Run: headless pygame with SDL's dummy video driver; simulated clock (each Clock.tick advances the game by its frame time, no real sleeping); random seed 0; keys injected as events and as key.get_pressed() state; mouse plan: one left click at the window centre at the start of phase 2, then a move to the lower-right quarter at the start of phase 3.
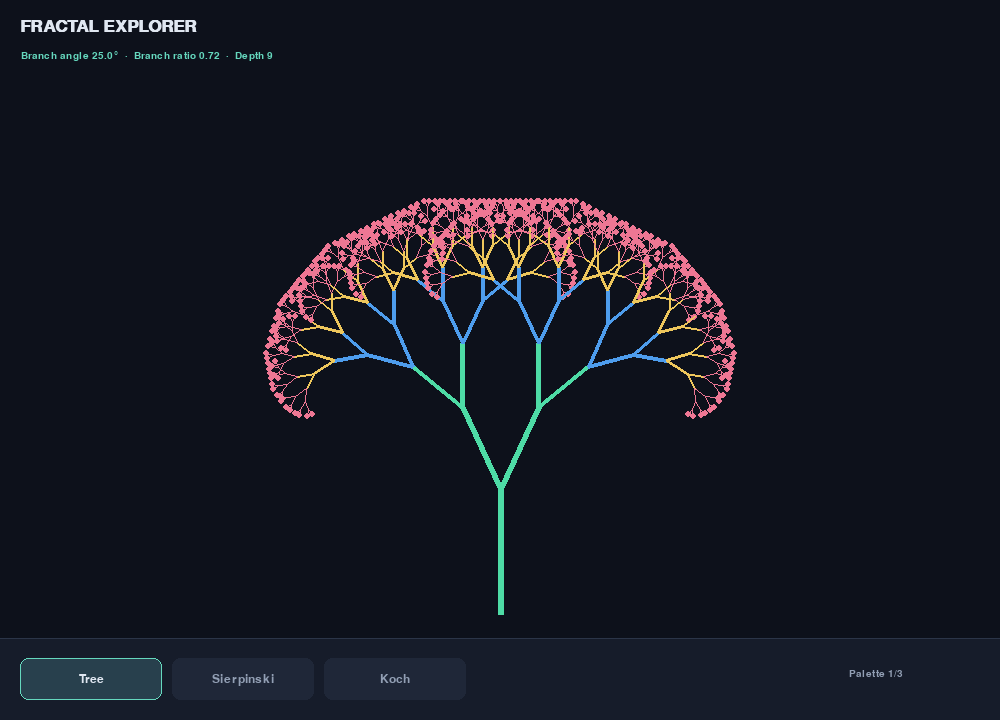
Frame 1 of 4 · flips 1–60 · no input
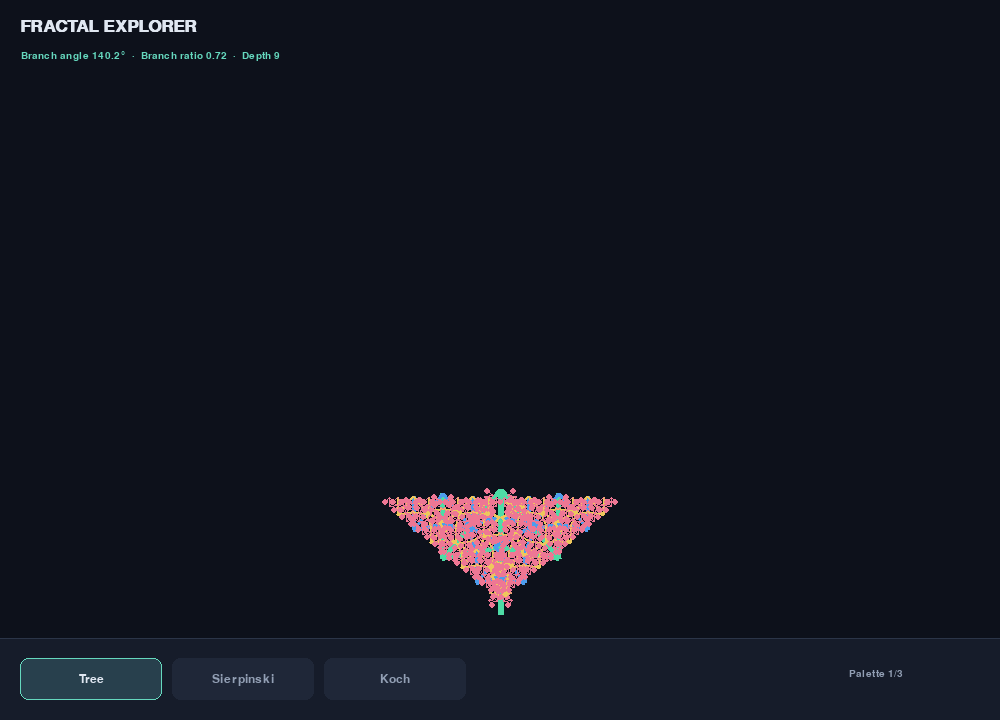
Frame 2 of 4 · flips 61–180 · clicked the window centre · tapped SPACE, RETURN · held RIGHT (→), D
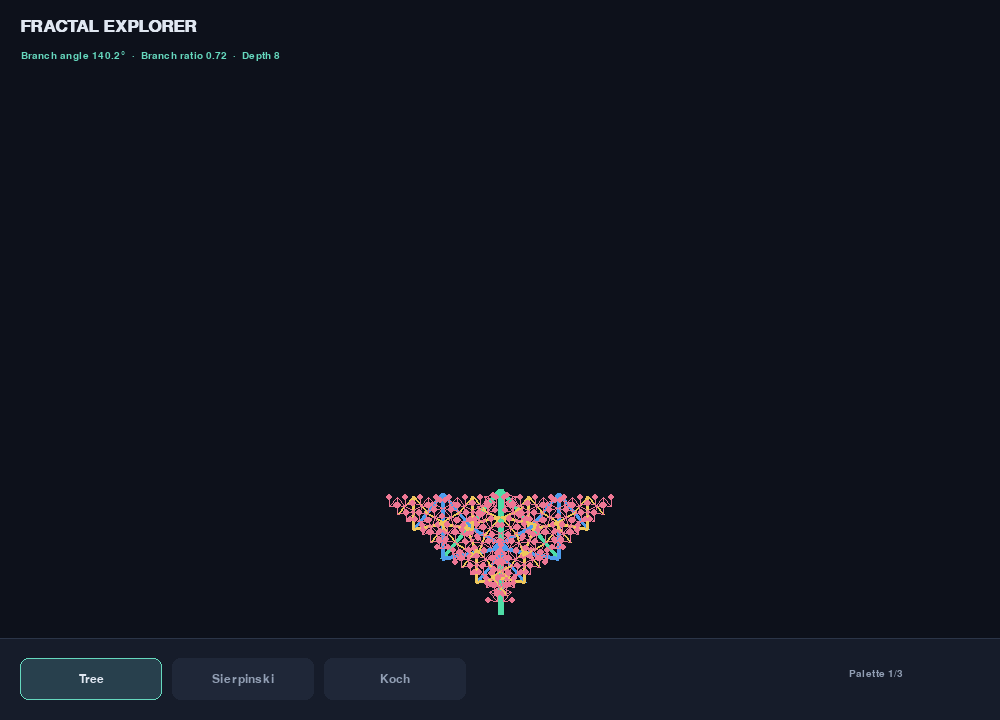
Frame 3 of 4 · flips 181–300 · moved the mouse to the lower-right quarter · held DOWN (↓), S
Frame 4 of 4 · flips 301–420 · held LEFT (←), A, UP (↑), W · screen same as frame 1, image omitted

The pygame program that drew these frames:

import math

import pygame


pygame.init()

WIDTH, HEIGHT = 1000, 720
FOOTER_HEIGHT = 82
CANVAS_HEIGHT = HEIGHT - FOOTER_HEIGHT
screen = pygame.display.set_mode((WIDTH, HEIGHT))
pygame.display.set_caption("Fractal Explorer")
clock = pygame.time.Clock()

FONT = pygame.font.SysFont("segoeui", 18)
SMALL_FONT = pygame.font.SysFont("segoeui", 15)
TITLE_FONT = pygame.font.SysFont("segoeui", 25, bold=True)

BACKGROUND = (13, 17, 27)
PANEL = (22, 28, 42)
TEXT = (224, 231, 241)
MUTED = (146, 159, 180)
ACCENT = (101, 216, 190)
PALETTES = [
    [(78, 220, 166), (78, 157, 237), (238, 199, 92), (238, 119, 148)],
    [(255, 188, 110), (245, 112, 117), (185, 118, 242), (97, 191, 231)],
    [(222, 234, 255), (157, 192, 250), (112, 148, 224), (106, 219, 205)],
]

MODES = ("Tree", "Sierpinski", "Koch")
mode_index = 0
depth = 9
branch_angle = 25.0
branch_ratio = 0.72
palette_index = 0
zoom = 1.0
pan_x = 0.0
pan_y = 0.0
auto_rotate = False
rotation = 0.0
dragging = False
last_mouse = (0, 0)


def color_for(level):
    colors = PALETTES[palette_index]
    return colors[level % len(colors)]


def project(point):
    x, y = point
    center_x, center_y = WIDTH / 2, CANVAS_HEIGHT / 2
    x -= center_x
    y -= center_y
    angle = rotation
    rotated_x = x * math.cos(angle) - y * math.sin(angle)
    rotated_y = x * math.sin(angle) + y * math.cos(angle)
    return (
        round(center_x + rotated_x * zoom + pan_x),
        round(center_y + rotated_y * zoom + pan_y),
    )


def draw_tree(surface):
    colors = PALETTES[palette_index]

    def branch(start, length, angle, level):
        radians = math.radians(angle)
        end = (
            start[0] + length * math.sin(radians),
            start[1] - length * math.cos(radians),
        )
        color = colors[min(len(colors) - 1, (depth - level) * len(colors) // depth)]
        width = max(1, round(level * zoom * 0.72))
        pygame.draw.line(surface, color, project(start), project(end), width)

        if level == 0:
            pygame.draw.circle(surface, colors[-1], project(end), max(2, round(3 * zoom)))
            return

        next_length = length * branch_ratio
        branch(end, next_length, angle - branch_angle, level - 1)
        branch(end, next_length, angle + branch_angle, level - 1)

    branch((WIDTH / 2, CANVAS_HEIGHT - 24), 125, 0, depth)


def draw_sierpinski(surface):
    side = min(WIDTH * 0.78, CANVAS_HEIGHT * 0.82)
    height = side * math.sqrt(3) / 2
    points = [
        (WIDTH / 2, (CANVAS_HEIGHT - height) / 2),
        (WIDTH / 2 - side / 2, (CANVAS_HEIGHT + height) / 2),
        (WIDTH / 2 + side / 2, (CANVAS_HEIGHT + height) / 2),
    ]

    def triangle(vertices, level):
        if level == 0:
            pygame.draw.polygon(surface, color_for(depth), [project(point) for point in vertices])
            return

        a, b, c = vertices
        ab = ((a[0] + b[0]) / 2, (a[1] + b[1]) / 2)
        bc = ((b[0] + c[0]) / 2, (b[1] + c[1]) / 2)
        ca = ((c[0] + a[0]) / 2, (c[1] + a[1]) / 2)
        triangle((a, ab, ca), level - 1)
        triangle((ab, b, bc), level - 1)
        triangle((ca, bc, c), level - 1)

    triangle(points, depth)


def draw_koch(surface):
    side = min(WIDTH * 0.69, CANVAS_HEIGHT * 0.73)
    height = side * math.sqrt(3) / 2
    vertices = [
        (WIDTH / 2, (CANVAS_HEIGHT - height) / 2),
        (WIDTH / 2 - side / 2, (CANVAS_HEIGHT + height) / 2),
        (WIDTH / 2 + side / 2, (CANVAS_HEIGHT + height) / 2),
    ]
    segment_color = color_for(depth)
    line_width = max(1, round(2 * zoom))

    def edge(start, end, level):
        if level == 0:
            pygame.draw.line(surface, segment_color, project(start), project(end), line_width)
            return

        dx = (end[0] - start[0]) / 3
        dy = (end[1] - start[1]) / 3
        first = (start[0] + dx, start[1] + dy)
        peak = (
            first[0] + dx / 2 - dy * math.sqrt(3) / 2,
            first[1] + dx * math.sqrt(3) / 2 + dy / 2,
        )
        second = (start[0] + 2 * dx, start[1] + 2 * dy)
        edge(start, first, level - 1)
        edge(first, peak, level - 1)
        edge(peak, second, level - 1)
        edge(second, end, level - 1)

    for index in range(3):
        edge(vertices[index], vertices[(index + 1) % 3], depth)


def draw_label(surface, text, position, color=TEXT, font=FONT):
    surface.blit(font.render(text, True, color), position)


def zoom_at(position, factor):
    global zoom, pan_x, pan_y
    new_zoom = max(0.45, min(3.5, zoom * factor))
    pan_x = position[0] - WIDTH / 2 - (position[0] - WIDTH / 2 - pan_x) * new_zoom / zoom
    pan_y = position[1] - CANVAS_HEIGHT / 2 - (position[1] - CANVAS_HEIGHT / 2 - pan_y) * new_zoom / zoom
    zoom = new_zoom


def draw_interface():
    pygame.draw.rect(screen, PANEL, (0, CANVAS_HEIGHT, WIDTH, FOOTER_HEIGHT))
    pygame.draw.line(screen, (43, 53, 72), (0, CANVAS_HEIGHT), (WIDTH, CANVAS_HEIGHT), 1)

    draw_label(screen, "FRACTAL EXPLORER", (20, 18), TEXT, TITLE_FONT)
    if mode_index == 0:
        details = f"Branch angle {branch_angle:.1f}°  ·  Branch ratio {branch_ratio:.2f}  ·  Depth {depth}"
    elif mode_index == 1:
        details = f"Sierpinski triangle  ·  Iterations {depth}"
    else:
        details = f"Koch snowflake  ·  Iterations {depth}"
    draw_label(screen, details, (21, 51), ACCENT, SMALL_FONT)

    button_width, button_height, gap = 142, 42, 10
    start_x = 20
    button_y = CANVAS_HEIGHT + 20
    for index, label in enumerate(MODES):
        rect = pygame.Rect(start_x + index * (button_width + gap), button_y, button_width, button_height)
        selected = index == mode_index
        pygame.draw.rect(screen, (40, 64, 77) if selected else (31, 39, 56), rect, border_radius=8)
        if selected:
            pygame.draw.rect(screen, ACCENT, rect, width=1, border_radius=8)
        text = FONT.render(label, True, TEXT if selected else MUTED)
        screen.blit(text, text.get_rect(center=rect.center))

    draw_label(
        screen,
        f"Palette {palette_index + 1}/3",
        (WIDTH - 151, button_y + 11),
        MUTED,
        SMALL_FONT,
    )


def select_mode(index):
    global mode_index, depth, branch_angle, branch_ratio
    mode_index = index
    if index == 0:
        depth = min(depth, 12)
    else:
        depth = min(depth, 6 if index == 2 else 8)
    branch_angle = 25
    branch_ratio = 0.72


running = True
while running:
    dt = clock.tick(60) / 1000
    if auto_rotate:
        rotation += dt * 0.28
    if mode_index == 0:
        keys = pygame.key.get_pressed()
        if keys[pygame.K_LEFT]:
            branch_angle -= 60 * dt
        if keys[pygame.K_RIGHT]:
            branch_angle += 60 * dt

    for event in pygame.event.get():
        if event.type == pygame.QUIT:
            running = False
        elif event.type == pygame.KEYDOWN:
            if event.key == pygame.K_ESCAPE:
                running = False
            elif event.key in (pygame.K_1, pygame.K_2, pygame.K_3):
                select_mode(event.key - pygame.K_1)
            elif event.key in (pygame.K_UP, pygame.K_PLUS, pygame.K_EQUALS, pygame.K_KP_PLUS):
                depth = min(depth + 1, 12 if mode_index == 0 else (6 if mode_index == 2 else 8))
            elif event.key in (pygame.K_DOWN, pygame.K_MINUS, pygame.K_KP_MINUS):
                depth = max(1, depth - 1)
            elif event.key == pygame.K_p:
                palette_index = (palette_index + 1) % len(PALETTES)
            elif event.key == pygame.K_r:
                auto_rotate = not auto_rotate
            elif event.key == pygame.K_c:
                zoom, pan_x, pan_y, rotation = 1.0, 0.0, 0.0, 0.0
        elif event.type == pygame.MOUSEBUTTONDOWN:
            if event.button == 1 and event.pos[1] >= CANVAS_HEIGHT:
                button_width, gap = 142, 10
                for index in range(len(MODES)):
                    rect = pygame.Rect(20 + index * (button_width + gap), CANVAS_HEIGHT + 20, button_width, 42)
                    if rect.collidepoint(event.pos):
                        select_mode(index)
                        break
            elif event.button == 1 and event.pos[1] < CANVAS_HEIGHT:
                dragging = True
                last_mouse = event.pos
            elif event.button == 4:
                zoom_at(event.pos, 1.12)
            elif event.button == 5:
                zoom_at(event.pos, 1 / 1.12)
        elif event.type == pygame.MOUSEWHEEL:
            zoom_at(pygame.mouse.get_pos(), 1.12 ** event.y)
        elif event.type == pygame.MOUSEBUTTONUP and event.button == 1:
            dragging = False
        elif event.type == pygame.MOUSEMOTION and dragging:
            pan_x += event.pos[0] - last_mouse[0]
            pan_y += event.pos[1] - last_mouse[1]
            last_mouse = event.pos

    screen.fill(BACKGROUND)
    if mode_index == 0:
        draw_tree(screen)
    elif mode_index == 1:
        draw_sierpinski(screen)
    else:
        draw_koch(screen)
    draw_interface()
    pygame.display.flip()

pygame.quit()
